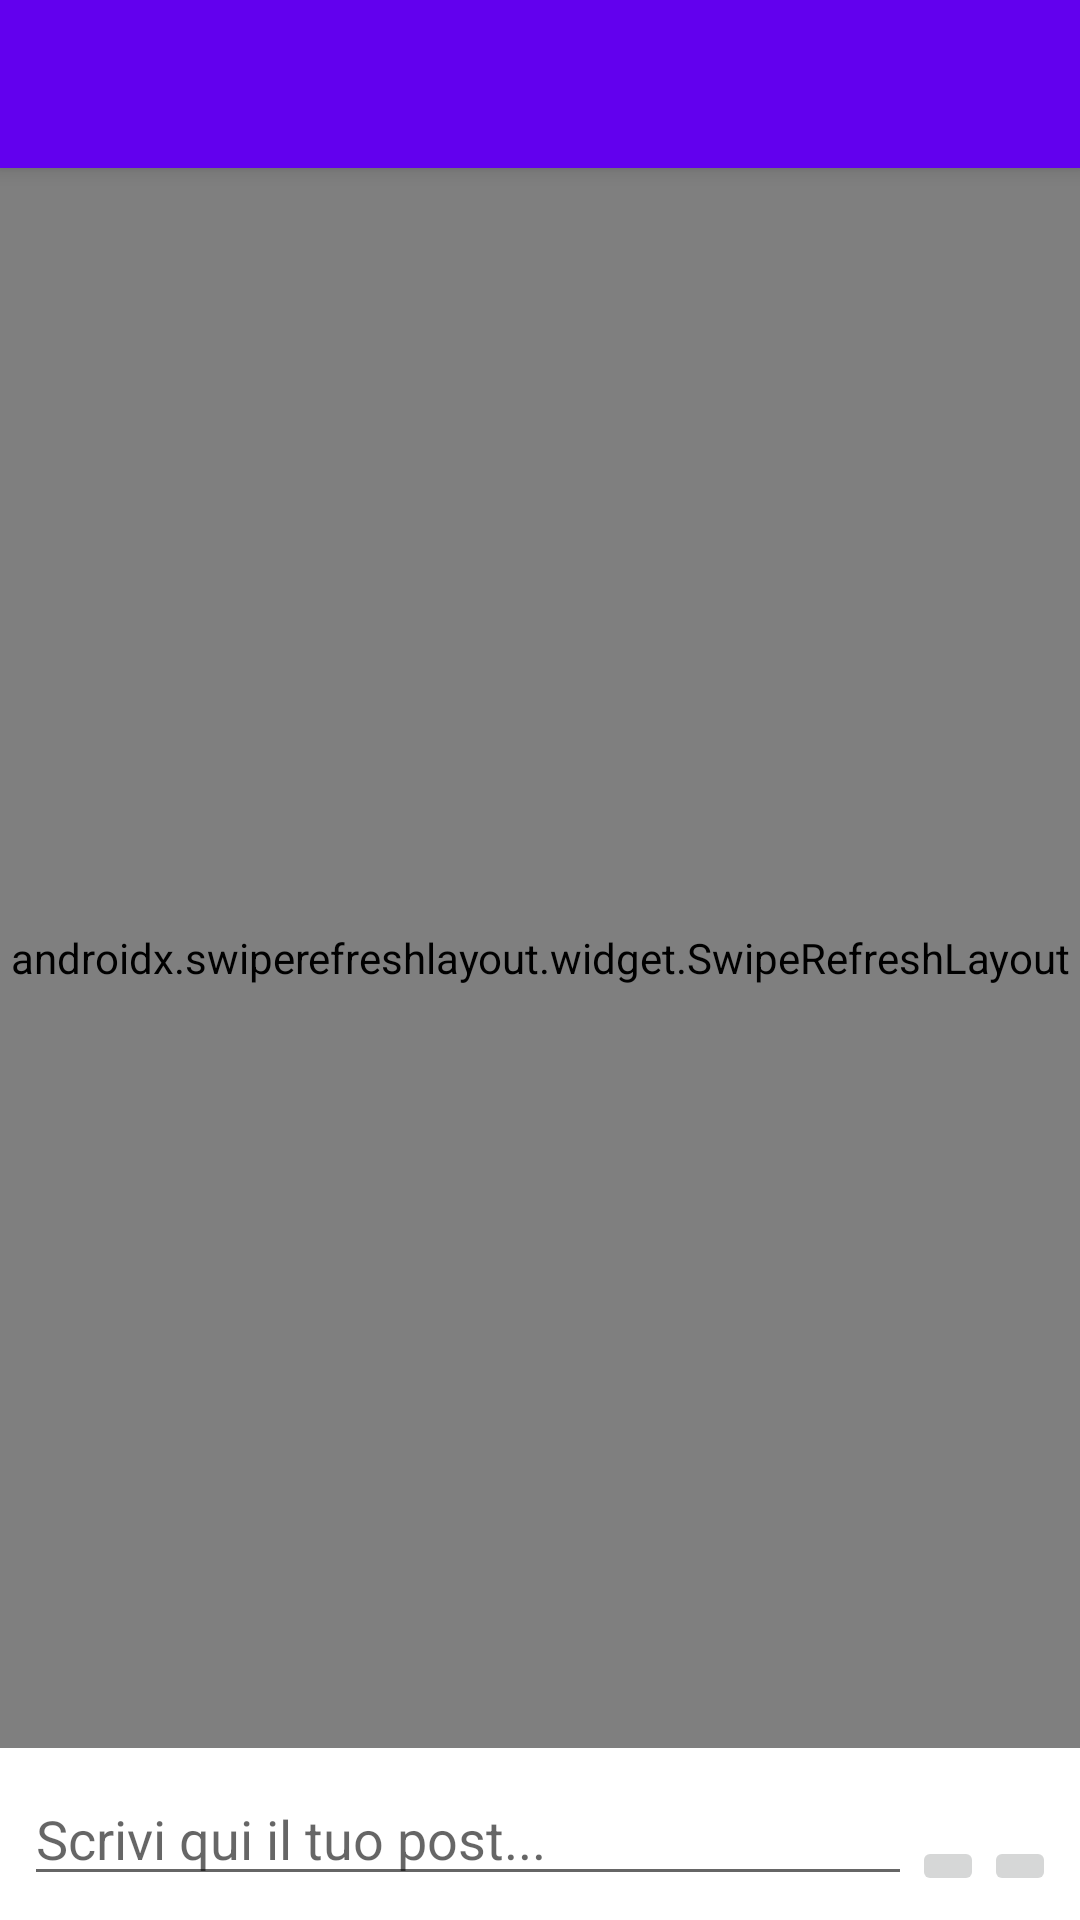

This screen was rendered from an Android layout file. Write that file and the resources it references.
<!-- AndroidManifest.xml: application theme Theme.Accordo -->
<!-- res/layout/activity_channel.xml -->
<?xml version="1.0" encoding="utf-8"?>
<androidx.constraintlayout.widget.ConstraintLayout xmlns:android="http://schemas.android.com/apk/res/android"
    xmlns:app="http://schemas.android.com/apk/res-auto"
    xmlns:tools="http://schemas.android.com/tools"
    android:layout_width="match_parent"
    android:layout_height="match_parent"
    tools:context=".ChannelActivity">

    <androidx.appcompat.widget.Toolbar
        android:id="@+id/channelToolbar"
        android:layout_width="match_parent"
        android:layout_height="wrap_content"
        android:background="?attr/colorPrimary"
        android:elevation="4dp"
        android:theme="@style/ThemeOverlay.AppCompat.Dark.ActionBar"
        app:popupTheme="@style/ThemeOverlay.AppCompat.Light"
        app:titleTextColor="@color/white"
        app:layout_constraintTop_toTopOf="parent"
        app:layout_constraintLeft_toLeftOf="parent"
        app:layout_constraintBottom_toTopOf="@id/postsSwiperefresh"/>

    <androidx.swiperefreshlayout.widget.SwipeRefreshLayout
        android:id="@+id/postsSwiperefresh"
        android:layout_width="match_parent"
        android:layout_height="0dp"
        app:layout_constraintLeft_toLeftOf="parent"
        app:layout_constraintTop_toBottomOf="@+id/channelToolbar"
        app:layout_constraintBottom_toTopOf="@+id/postConstraintLayout">

        <androidx.recyclerview.widget.RecyclerView
            android:id="@+id/postsRecyclerView"
            android:layout_width="match_parent"
            android:layout_height="match_parent"/>

    </androidx.swiperefreshlayout.widget.SwipeRefreshLayout>

    <androidx.constraintlayout.widget.ConstraintLayout
        android:id="@+id/postConstraintLayout"
        android:layout_width="match_parent"
        android:layout_height="wrap_content"
        app:layout_constraintTop_toBottomOf="@+id/postsSwiperefresh"
        app:layout_constraintBottom_toBottomOf="parent"
        app:layout_constraintLeft_toLeftOf="parent"
        android:padding="8dp">

        <androidx.appcompat.widget.AppCompatEditText
            android:id="@+id/postEditText"
            android:hint="@string/new_post_hint"
            android:layout_width="0dp"
            android:layout_height="wrap_content"
            app:layout_constraintTop_toTopOf="parent"
            app:layout_constraintLeft_toLeftOf="parent"
            app:layout_constraintRight_toLeftOf="@+id/attachButton" />

        <androidx.appcompat.widget.AppCompatImageButton
            android:id="@+id/attachButton"
            android:layout_width="wrap_content"
            android:layout_height="wrap_content"
            android:src="@drawable/ic_round_attach_file_24"
            app:layout_constraintLeft_toRightOf="@+id/postEditText"
            app:layout_constraintRight_toLeftOf="@id/sendButton"
            app:layout_constraintBottom_toBottomOf="parent"/>

        <androidx.appcompat.widget.AppCompatImageButton
            android:id="@+id/sendButton"
            android:layout_width="wrap_content"
            android:layout_height="wrap_content"
            android:src="@drawable/ic_round_send_24"
            app:layout_constraintRight_toRightOf="parent"
            app:layout_constraintLeft_toRightOf="@id/attachButton"
            app:layout_constraintBottom_toBottomOf="parent"/>

    </androidx.constraintlayout.widget.ConstraintLayout>

</androidx.constraintlayout.widget.ConstraintLayout>
<!-- resources referenced by this layout -->
<resources>
  <color name="white">#FFFFFFFF</color>
  <string name="new_post_hint">Scrivi qui il tuo post...</string>
  <style name="Theme.Accordo" parent="Theme.MaterialComponents.DayNight.NoActionBar">
          
          <item name="colorPrimary">@color/purple_500</item>
          <item name="colorPrimaryVariant">@color/purple_700</item>
          <item name="colorOnPrimary">@color/white</item>
          
          <item name="colorSecondary">@color/teal_200</item>
          <item name="colorSecondaryVariant">@color/teal_700</item>
          <item name="colorOnSecondary">@color/black</item>
          
          <item name="android:statusBarColor" tools:targetApi="l">?attr/colorPrimaryVariant</item>
          
      </style>
  <color name="purple_500">#FF6200EE</color>
  <color name="purple_700">#FF3700B3</color>
  <color name="teal_200">#FF03DAC5</color>
  <color name="teal_700">#FF018786</color>
  <color name="black">#FF000000</color>
</resources>
